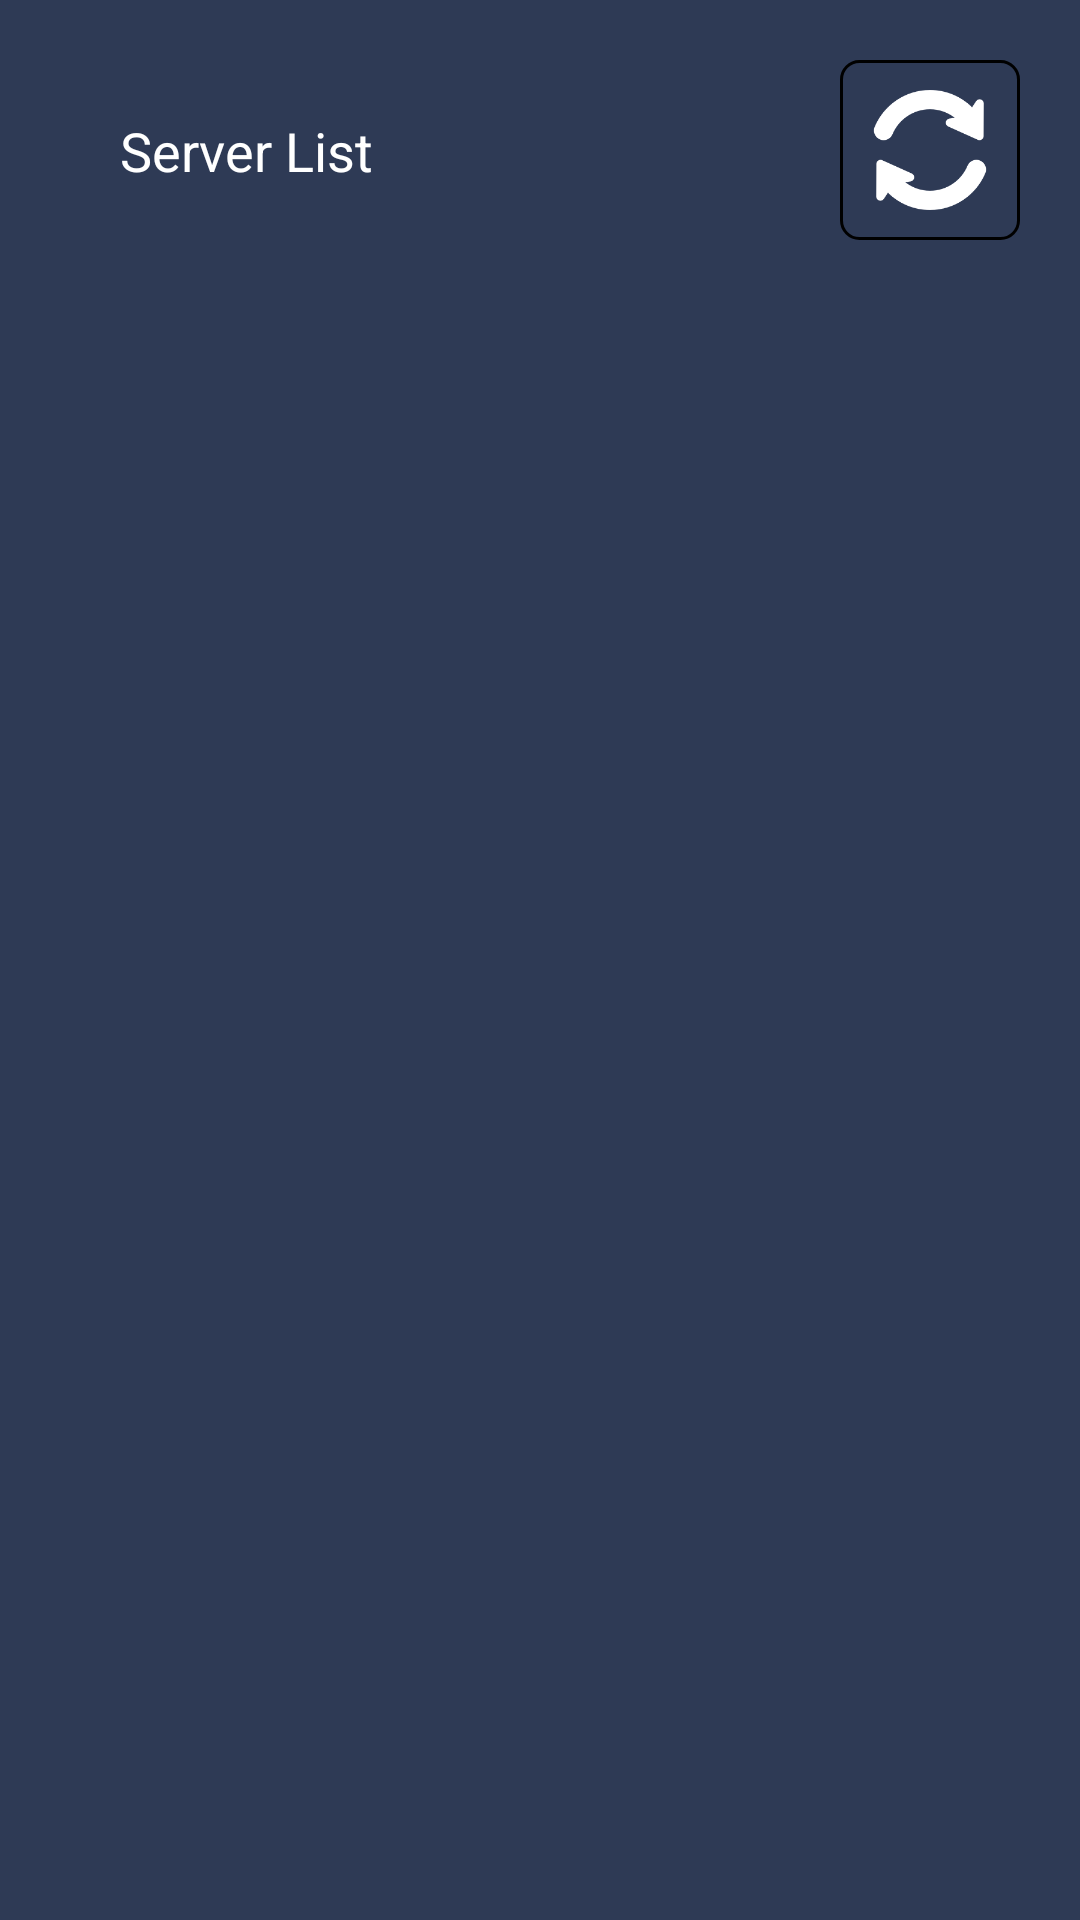

Produce the Android XML layout that renders to this screen, including the resource entries it uses.
<!-- AndroidManifest.xml: application theme Theme.TOPFREEVPN -->
<!-- res/layout/activity_server_list.xml -->
<?xml version="1.0" encoding="utf-8"?>
<layout xmlns:android="http://schemas.android.com/apk/res/android"
    xmlns:app="http://schemas.android.com/apk/res-auto"
    xmlns:tools="http://schemas.android.com/tools">

    <data>

    </data>

    <androidx.constraintlayout.widget.ConstraintLayout
        android:layout_width="match_parent"
        android:layout_height="match_parent"
        android:background="@color/app_background"
        android:paddingHorizontal="20dp"
        tools:context=".ServerListActivity">

        <ImageView
            android:id="@+id/imgBack"
            android:layout_width="wrap_content"
            android:layout_height="wrap_content"
            android:src="@drawable/ic_back"
            android:padding="5dp"
            app:layout_constraintBottom_toBottomOf="@id/imgRefresh"
            app:layout_constraintEnd_toEndOf="parent"
            app:layout_constraintHorizontal_bias="0"
            app:layout_constraintStart_toStartOf="parent"
            app:layout_constraintTop_toTopOf="@id/imgRefresh" />

        <TextView
            android:layout_width="wrap_content"
            android:layout_height="wrap_content"
            android:layout_marginStart="10dp"
            android:text="@string/server_list"
            android:textColor="@color/white"
            android:textSize="18sp"
            app:layout_constraintBottom_toBottomOf="@id/imgBack"
            app:layout_constraintStart_toEndOf="@id/imgBack"
            app:layout_constraintTop_toTopOf="@id/imgBack" />

        <ImageView
            android:id="@+id/imgRefresh"
            android:layout_width="60dp"
            android:layout_height="60dp"
            android:layout_marginTop="20dp"
            android:background="@drawable/border_black"
            app:layout_constraintEnd_toEndOf="parent"
            android:src="@drawable/refresh_servers_icon"
            android:padding="10dp"
            app:layout_constraintHorizontal_bias="1"
            app:layout_constraintStart_toStartOf="parent"
            app:layout_constraintTop_toTopOf="parent" />

        <androidx.recyclerview.widget.RecyclerView
            android:id="@+id/rvServerList"
            android:layout_width="match_parent"
            android:layout_height="0dp"
            android:layout_marginTop="10dp"
            android:orientation="vertical"
            app:layoutManager="androidx.recyclerview.widget.LinearLayoutManager"
            app:layout_constraintBottom_toBottomOf="parent"
            app:layout_constraintEnd_toEndOf="parent"
            app:layout_constraintStart_toStartOf="parent"
            app:layout_constraintTop_toBottomOf="@id/imgRefresh" />

    </androidx.constraintlayout.widget.ConstraintLayout>
</layout>
<!-- resources referenced by this layout -->
<resources>
  <color name="app_background">#2e3a55</color>
  <color name="white">#FFFFFFFF</color>
  <!-- drawable border_black (drawable) -->
  <?xml version="1.0" encoding="utf-8"?>
  <shape xmlns:android="http://schemas.android.com/apk/res/android"
      android:shape="rectangle">
      <corners android:radius="6dp" />
      <stroke
          android:width="1dp"
          android:color="@color/black" />
  
  </shape>
  <!-- drawable refresh_servers_icon: png bitmap (drawable, 6537 bytes) -->
  <string name="server_list">Server List</string>
  <style name="Theme.TOPFREEVPN" parent="Theme.MaterialComponents.Light.NoActionBar">
          
          <item name="colorPrimary">@color/app_background</item>
          <item name="colorPrimaryVariant">#263149</item>
          <item name="colorOnPrimary">@color/white</item>
          
          <item name="colorSecondary">@color/teal_200</item>
          <item name="colorSecondaryVariant">@color/teal_700</item>
          <item name="colorOnSecondary">@color/black</item>
          
          <item name="android:statusBarColor" tools:targetApi="l">?attr/colorPrimaryVariant</item>
         <item name="android:windowLightStatusBar">false</item>
          
      </style>
  <color name="black">#FF000000</color>
  <color name="teal_200">#FF03DAC5</color>
  <color name="teal_700">#FF018786</color>
</resources>
